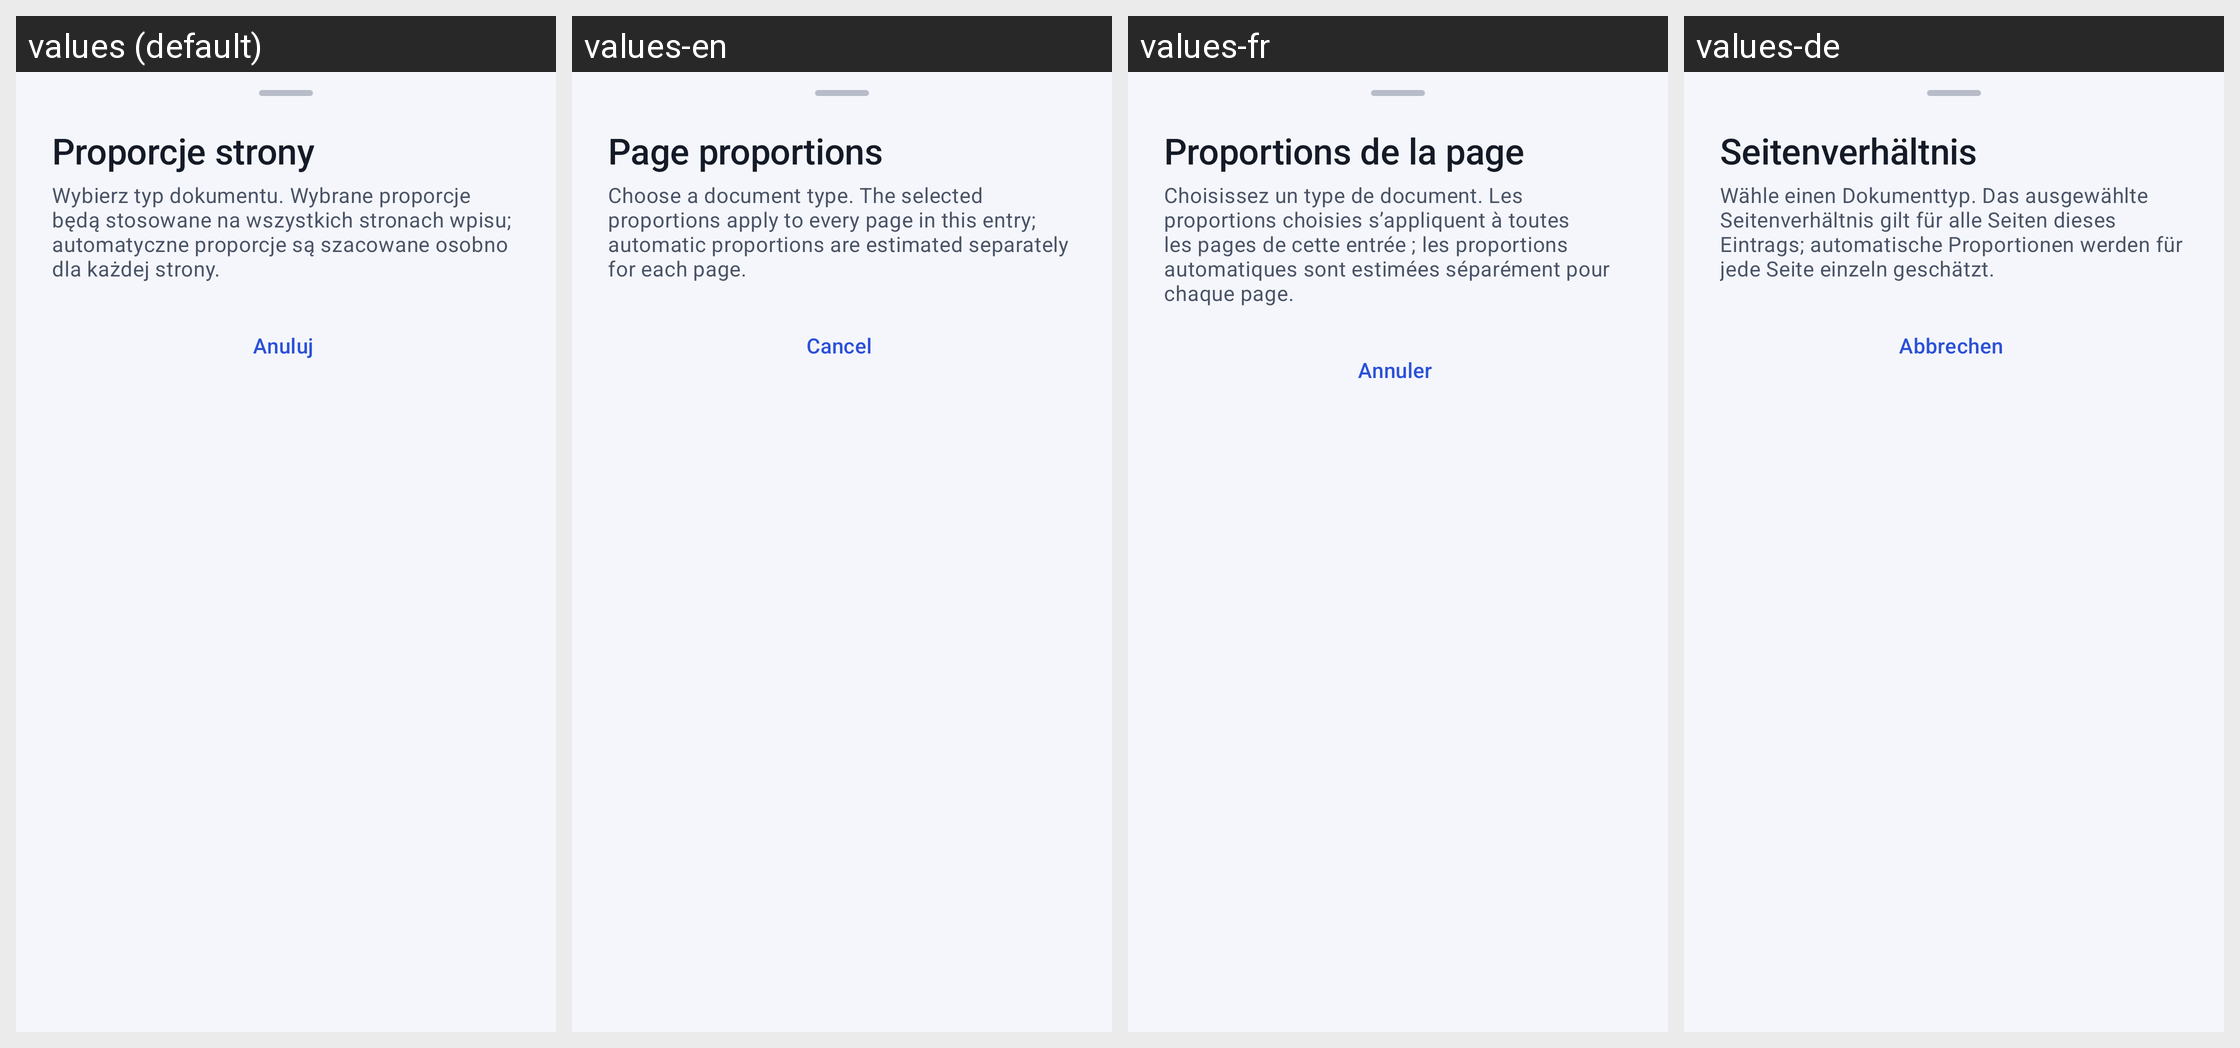

This grid shows one Android layout under several languages. Give, for every string resource on the screen, its name, the default text and each shown locale's text.
Android screen res/layout/dialog_document_aspect_chooser.xml rendered under 4 locales, left to right: values (default), values-en, values-fr, values-de. Device: Nexus 5 (rendered at 1080×1920; each locale shown at half size, 540×960, under a caption strip naming it); theme Theme.SecurePasswordManager.
Strings drawn on this screen, with the default value and each locale's value (text and hints the layout hard-codes, and strings that could not be matched under every locale, appear in the picture but are not listed):

document_aspect_title
  values: Proporcje strony
  values-en: Page proportions
  values-fr: Proportions de la page
  values-de: Seitenverhältnis

document_aspect_prompt
  values: Wybierz typ dokumentu. Wybrane proporcje będą stosowane na wszystkich stronach wpisu; automatyczne proporcje są szacowane osobno dla każdej strony.
  values-en: Choose a document type. The selected proportions apply to every page in this entry; automatic proportions are estimated separately for each page.
  values-fr: Choisissez un type de document. Les proportions choisies s’appliquent à toutes les pages de cette entrée ; les proportions automatiques sont estimées séparément pour chaque page.
  values-de: Wähle einen Dokumenttyp. Das ausgewählte Seitenverhältnis gilt für alle Seiten dieses Eintrags; automatische Proportionen werden für jede Seite einzeln geschätzt.

action_cancel
  values: Anuluj
  values-en: Cancel
  values-fr: Annuler
  values-de: Abbrechen
